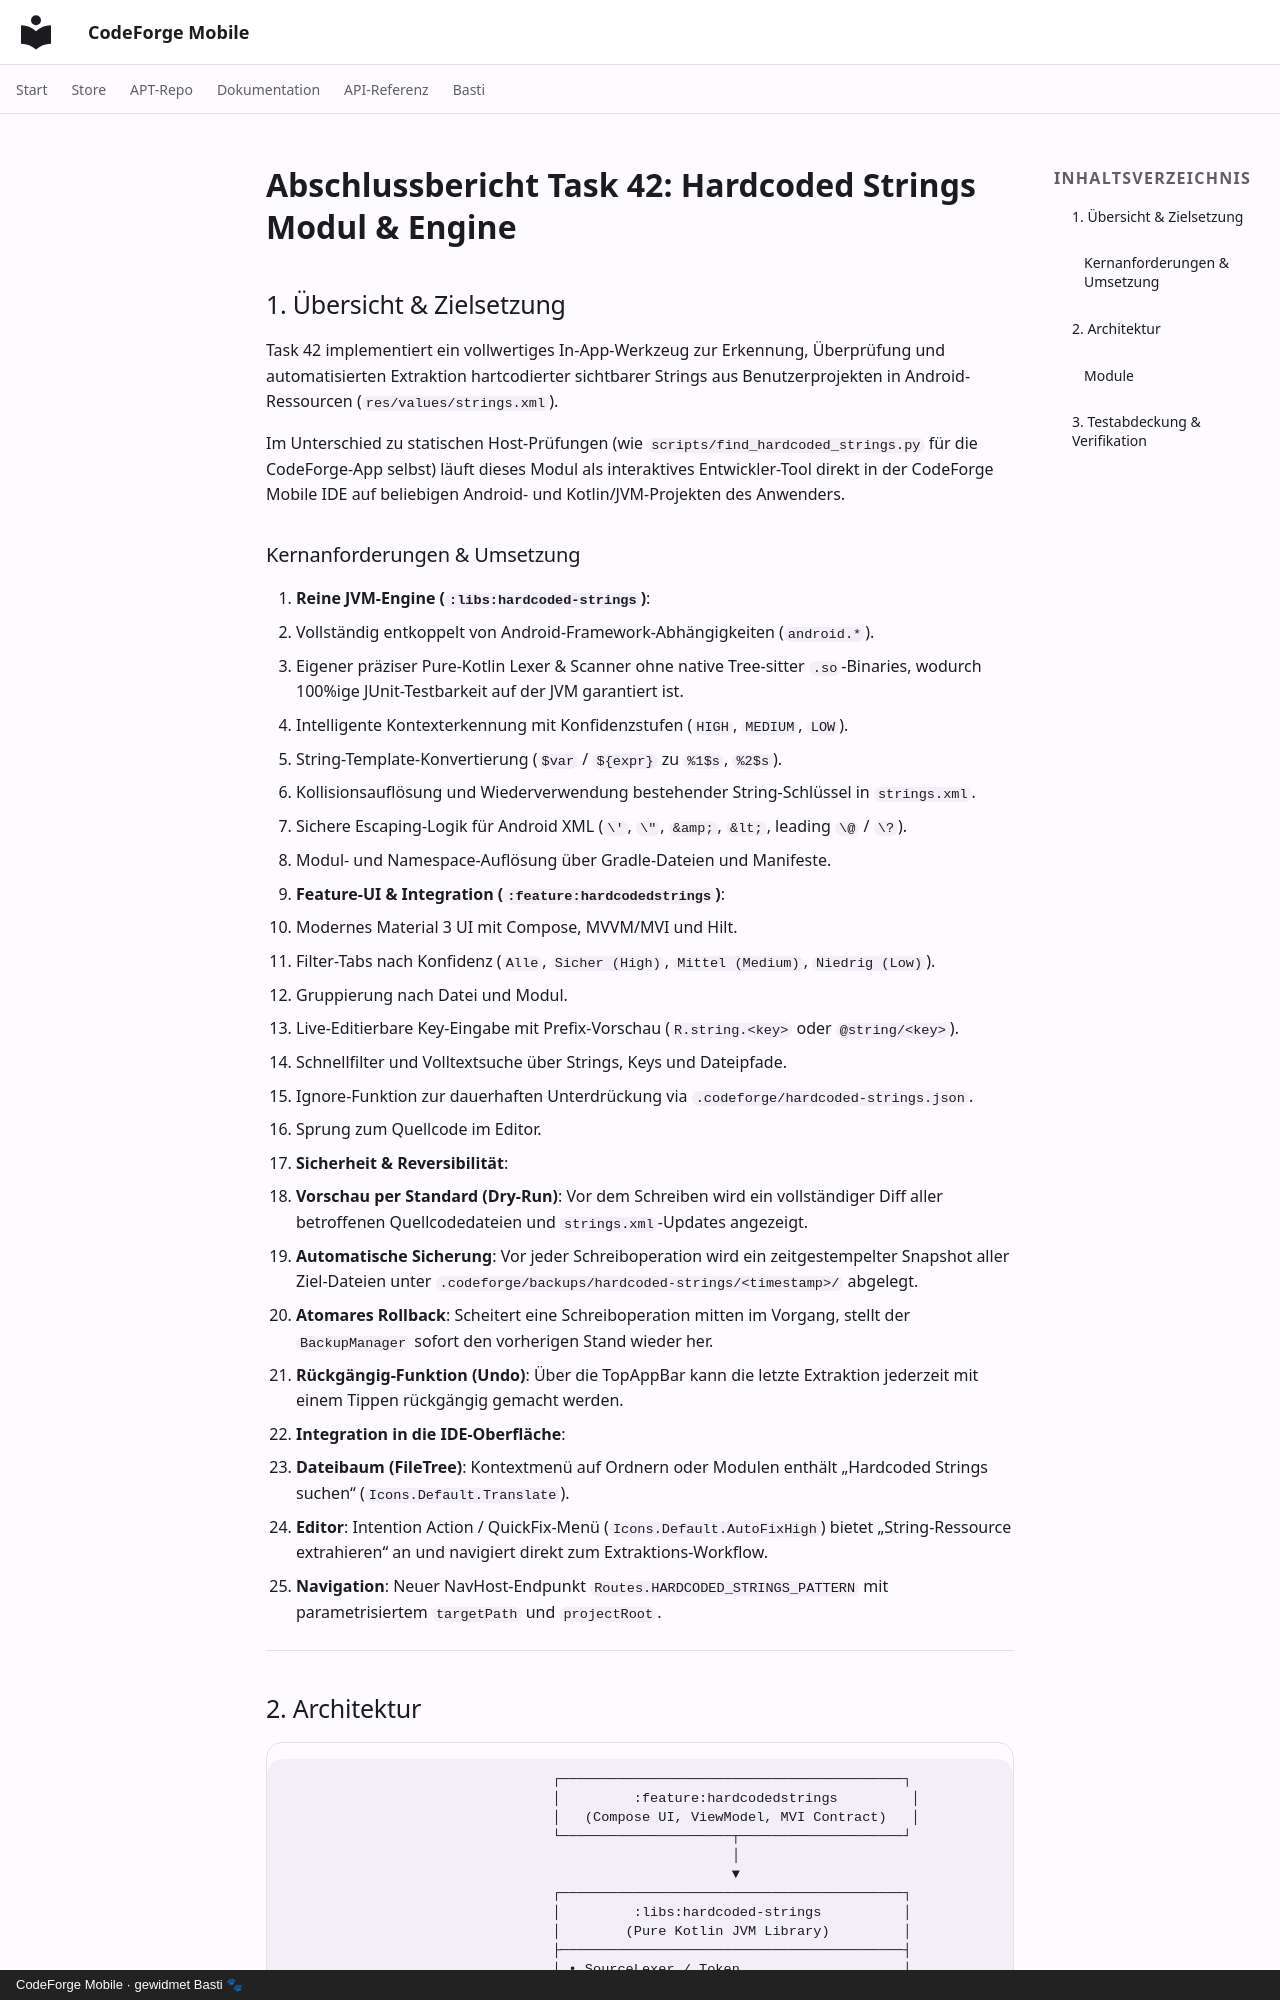

repository: scto/CodeForgeMobile · page: hardcoded-strings-module-report/index.html · generator: mkdocs · copyright: CodeForge Mobile · gewidmet Basti 🐾

# Abschlussbericht Task 42: Hardcoded Strings Modul & Engine

## 1. Übersicht & Zielsetzung

Task 42 implementiert ein vollwertiges In-App-Werkzeug zur Erkennung, Überprüfung und automatisierten Extraktion hartcodierter sichtbarer Strings aus Benutzerprojekten in Android-Ressourcen (`res/values/strings.xml`).

Im Unterschied zu statischen Host-Prüfungen (wie `scripts/find_hardcoded_strings.py` für die CodeForge-App selbst) läuft dieses Modul als interaktives Entwickler-Tool direkt in der CodeForge Mobile IDE auf beliebigen Android- und Kotlin/JVM-Projekten des Anwenders.

### Kernanforderungen & Umsetzung

1. **Reine JVM-Engine (`:libs:hardcoded-strings`)**:
   - Vollständig entkoppelt von Android-Framework-Abhängigkeiten (`android.*`).
   - Eigener präziser Pure-Kotlin Lexer & Scanner ohne native Tree-sitter `.so`-Binaries, wodurch 100%ige JUnit-Testbarkeit auf der JVM garantiert ist.
   - Intelligente Kontexterkennung mit Konfidenzstufen (`HIGH`, `MEDIUM`, `LOW`).
   - String-Template-Konvertierung (`$var` / `${expr}` zu `%1$s`, `%2$s`).
   - Kollisionsauflösung und Wiederverwendung bestehender String-Schlüssel in `strings.xml`.
   - Sichere Escaping-Logik für Android XML (`\'`, `\"`, `&amp;`, `&lt;`, leading `\@` / `\?`).
   - Modul- und Namespace-Auflösung über Gradle-Dateien und Manifeste.

2. **Feature-UI & Integration (`:feature:hardcodedstrings`)**:
   - Modernes Material 3 UI mit Compose, MVVM/MVI und Hilt.
   - Filter-Tabs nach Konfidenz (`Alle`, `Sicher (High)`, `Mittel (Medium)`, `Niedrig (Low)`).
   - Gruppierung nach Datei und Modul.
   - Live-Editierbare Key-Eingabe mit Prefix-Vorschau (`R.string.<key>` oder `@string/<key>`).
   - Schnellfilter und Volltextsuche über Strings, Keys und Dateipfade.
   - Ignore-Funktion zur dauerhaften Unterdrückung via `.codeforge/hardcoded-strings.json`.
   - Sprung zum Quellcode im Editor.

3. **Sicherheit & Reversibilität**:
   - **Vorschau per Standard (Dry-Run)**: Vor dem Schreiben wird ein vollständiger Diff aller betroffenen Quellcodedateien und `strings.xml`-Updates angezeigt.
   - **Automatische Sicherung**: Vor jeder Schreiboperation wird ein zeitgestempelter Snapshot aller Ziel-Dateien unter `.codeforge/backups/hardcoded-strings/<timestamp>/` abgelegt.
   - **Atomares Rollback**: Scheitert eine Schreiboperation mitten im Vorgang, stellt der `BackupManager` sofort den vorherigen Stand wieder her.
   - **Rückgängig-Funktion (Undo)**: Über die TopAppBar kann die letzte Extraktion jederzeit mit einem Tippen rückgängig gemacht werden.

4. **Integration in die IDE-Oberfläche**:
   - **Dateibaum (FileTree)**: Kontextmenü auf Ordnern oder Modulen enthält „Hardcoded Strings suchen“ (`Icons.Default.Translate`).
   - **Editor**: Intention Action / QuickFix-Menü (`Icons.Default.AutoFixHigh`) bietet „String-Ressource extrahieren“ an und navigiert direkt zum Extraktions-Workflow.
   - **Navigation**: Neuer NavHost-Endpunkt `Routes.HARDCODED_STRINGS_PATTERN` mit parametrisiertem `targetPath` und `projectRoot`.

---
